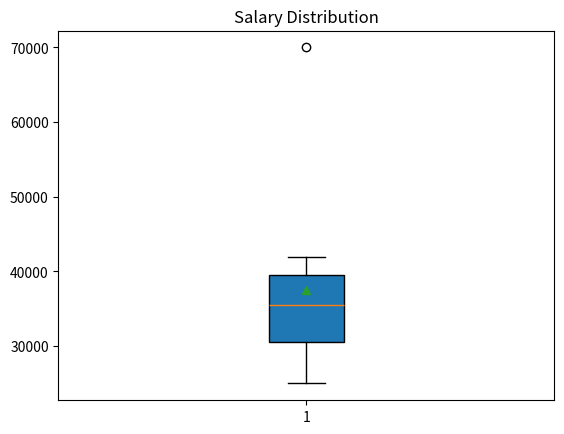

Here is the Python script that generated this plot:
# import matplotlib.pyplot as plt
# months = ["Jan", "Feb", "Mar", "Apr", "May"]
# sales = [20000, 25000, 22000, 30000, 35000]
# plt.plot(months, sales,
# color="blue",
# marker="o",
# linestyle="-",
# linewidth=2)
# plt.title("Monthly Sales")
# plt.xlabel("Months")
# plt.ylabel("Sales")
# plt.grid(True)
# plt.show()



# import matplotlib.pyplot as plt
# departments = ["CSE", "ECE", "EEE", "MECH"]
# students = [120, 95, 80, 60]
# plt.bar(departments, students,
# color="red",
# edgecolor="black",
# width=0.6)
# plt.title("Department Strength")
# plt.xlabel("Department")
# plt.ylabel("Students")
# plt.show()




# import matplotlib.pyplot as plt
# marks = [45,56,67,78,89,90,55,60,61,70,72,85,92,68,73,81,65,74,77,88]
# plt.hist(marks,
# bins=5,
# color="orange",
# edgecolor="black")

# plt.title("Exam Score Distribution")
# plt.xlabel("Marks")
# plt.ylabel("Students")
# plt.show()



# import matplotlib.pyplot as plt

# labels = ['Apple', 'Banana', 'Mango', 'Grapes']
# sizes = [30, 25, 20, 25]

# plt.pie(sizes, labels=labels, autopct='%1.1f%%')
# plt.title("Fruit Distribution")
# plt.show()




# import matplotlib.pyplot as plt
# hours = [1,2,3,4,5,6,7,8]
# marks = [30,40,50,60,70,80,90,95]
# plt.scatter(hours, marks, s=100, c="red",marker="o")
# plt.title("Study Hours vs Marks")
# plt.xlabel("Study Hours")
# plt.ylabel("Marks")
# plt.show()


import matplotlib.pyplot as plt
salary = [25000,27000,30000,32000,35000,36000,38000,40000,42000,70000]
plt.boxplot(salary,showmeans=True,patch_artist=True)
plt.title("Salary Distribution")
plt.show()













# # import matplotlib.pyplot as plt
# # days = [1,2,3,4,5,6,7]
# # visitors = [200,250,230,280,300,320,350]
# # plt.fill_between(days, visitors,color="skyblue",alpha=0.5)
# # plt.plot(days, visitors,color="blue",linewidth=2)
# # plt.title("Website Visitors")
# # plt.xlabel("Days")
# # plt.ylabel("Visitors")
# # plt.show()


# # import seaborn as sns
# # import matplotlib.pyplot as plt
# # data = [[80,75,90],[60,70,85],[95,88,92]]
# # sns.heatmap(data, annot=True,cmap="YlOrRd",linewidths=1)
# # plt.title("Student Marks")
# # plt.show()


# # import matplotlib.pyplot as plt
# # months = ["Jan","Feb","Mar","Apr"]
# # sales = [20,25,30,35]
# # profit = [5,7,8,10]
# # plt.figure(figsize=(10,4))
# # plt.subplot(1,2,1)
# # plt.plot(months, sales, marker="o")
# # plt.title("Sales")
# # plt.subplot(1,2,2)
# # plt.bar(months, profit)
# # plt.title("Profit")
# # plt.tight_layout()
# # plt.show()
